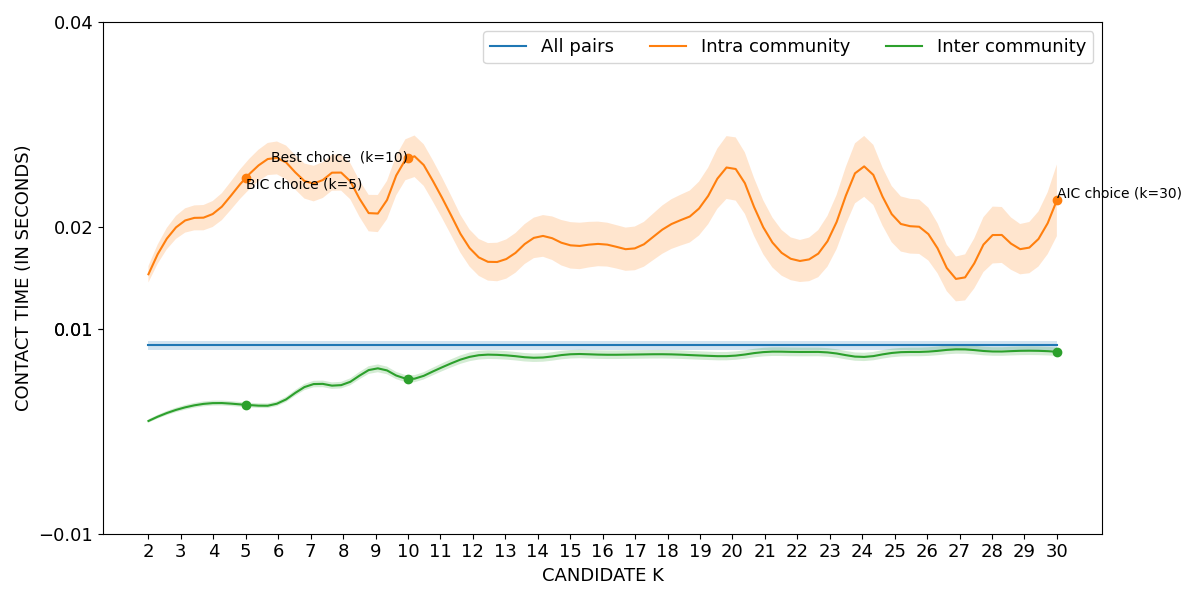

Source data for this figure (header and first rows):
curve, all_pairs, k=2|intra_community, k=3|intra_community, k=4|intra_community, k=5|intra_community, k=6|intra_community, k=7|intra_community, k=8|intra_community, k=9|intra_community, k=10|intra_community, k=11|intra_community, k=12|intra_community, k=13|intra_community, k=14|intra_community, k=15|intra_community, k=16|intra_community, k=17|intra_community, k=18|intra_community, k=19|intra_community, k=20|intra_community, k=21|intra_community, k=22|intra_community, k=23|intra_community
lower, 0.007984, 0.01455, 0.01918, 0.02, 0.02331, 0.02508, 0.0225, 0.02341, 0.01936, 0.02475, 0.02113, 0.01573, 0.01488, 0.01704, 0.01592, 0.01614, 0.01575, 0.01764, 0.01924, 0.02274, 0.01704, 0.01462, 0.01646
mean, 0.008407, 0.01535, 0.02035, 0.02127, 0.02478, 0.02669, 0.02423, 0.02518, 0.02117, 0.02676, 0.02312, 0.01753, 0.0168, 0.01904, 0.01818, 0.0183, 0.01789, 0.02004, 0.02188, 0.02583, 0.01965, 0.01667, 0.01898
upper, 0.00883, 0.01616, 0.02151, 0.02255, 0.02625, 0.0283, 0.02596, 0.02694, 0.02297, 0.02877, 0.02511, 0.01933, 0.01871, 0.02104, 0.02045, 0.02046, 0.02002, 0.02244, 0.02453, 0.02892, 0.02225, 0.01873, 0.02151
